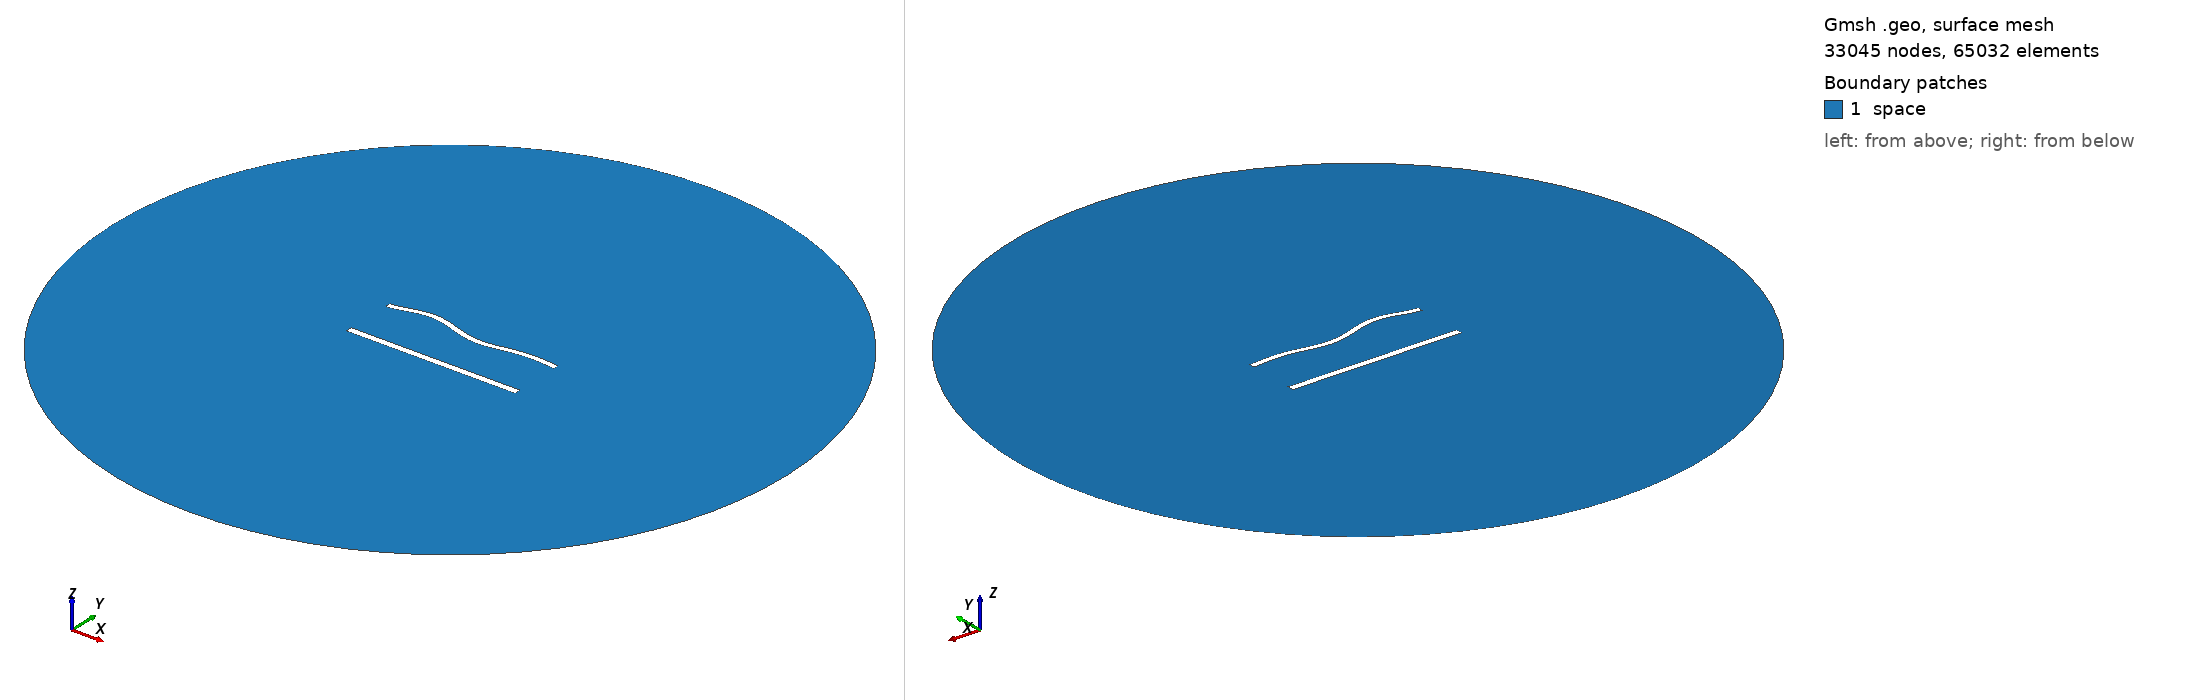

Gmsh geometry script, surface-meshed: 33045 nodes, 65032 surface elements. Boundary patches (legend numbers): 1 space. Left view from above one corner, right view from below the opposite corner. Legend entries are the model's physical surfaces. The drawing asked Gmsh for element sizes between 1% and 20% of the model's largest extent; the script's own settings can give other sizes.

=== 1179.geo (drawn) ===
//---------------------------------------
// Geometry kernel
//---------------------------------------

SetFactory("OpenCASCADE");



//---------------------------------------
// Parameters of the geometry
//---------------------------------------

// Overetch of the upper plate
overetch = 0.25;

// Distance between the plates
distance = 30.0;

// Discretization over the x axis (for the deformation)
nx = 50; 

// Length of the plate
L = 100 - overetch; 

// Number of modes
n = 4; 

// 1st mode coefficient
coeff(1) = 0.0;
beta(1) = 0.596864 * 3.1415926535 / L;

// 2nd mode coefficient
coeff(2) = 0.0;
beta(2) = 1.49418 * 3.1415926535 / L;

// 3rd mode coefficient
coeff(3) = 1.5;
beta(3) = 2.50025 * 3.1415926535 / L;

// 4th mode coefficient
coeff(4) = 1.5;
beta(4) = 3.49999 * 3.1415926535 / L;



//---------------------------------------
// Upper plate (deformed rectangle)
//---------------------------------------

// Coordiantes of the upper plate
xmin = -50;
xmax = 50 - overetch;

// Height of the upper plate
yheight = 4 - 2 * overetch;

// Indexes of the points
UpperID[] = {};
LowerID[] = {};
LeftID[] = {};
RightID[] = {};

// Point index
p = 1;

// Horizontal edges
For i In {1:nx}
    x = xmin + (i-1)*(xmax - xmin)/(nx-1);

    y_bottom = distance / 2 + overetch;
    For j In {1:n}
        C = (Cosh(beta(j)*L) + Cos(beta(j)*L)) / (Sinh(beta(j)*L) + Sin(beta(j)*L));
        y_bottom  = y_bottom + coeff(j) * (Cosh(beta(j)*(x+50)) - Cos(beta(j)*(x+50)) - C * (Sinh(beta(j)*(x+50)) - Sin(beta(j)*(x+50))));
    EndFor

    y_top = y_bottom + yheight;

    Point(p) = {x, y_top, 0, 1.0};
    UpperID[i] = p;
    p = p + 1;

    Point(p) = {x, y_bottom, 0, 1.0};
    LowerID[i] = p;
    p = p + 1;
EndFor

// Create point lists
UpperPts[] = {}; LowerPts[] = {};
For i In {1:nx}
  UpperPts[] += {UpperID[i]};
  LowerPts[] += {LowerID[i]};
EndFor

// Build splines
Spline(1) = {UpperPts[]};
Spline(2) = {LowerPts[]};
Line(3) = {LowerPts[nx-1], UpperPts[nx-1]};
Line(4) = {LowerPts[0], UpperPts[0]};

// Build the plane surface
Curve Loop(1) = {2, 3, -1, -4};
Plane Surface(1) = {1};



//---------------------------------------
// Lower plate (rectangle)
//---------------------------------------

// Vertices
Point(1001) = {-50, -distance/2, 0, 1.0};
Point(1002) = { 50, -distance/2, 0, 1.0};
Point(1003) = { 50,  -distance/2 + 4, 0, 1.0};
Point(1004) = {-50,  -distance/2 + 4, 0, 1.0};

// Edges
Line(5) = {1001, 1002};
Line(6) = {1002, 1003};
Line(7) = {1003, 1004};
Line(8) = {1004, 1001};

// Plane surface
Line Loop(2) = {5, 6, 7, 8};
Plane Surface(2) = {2}; 



//---------------------------------------
// Outer (fictious) boundary
//---------------------------------------

// Points
Point(1005) = {0, 0, 0};       // Center
Point(1006) = {200, 0, 0};     // Start point
Point(1007) = {0, 200, 0};     // 90 degrees
Point(1008) = {-200, 0, 0};    // 180 degrees
Point(1009) = {0, -200, 0};    // 270 degrees

// Circle arcs (each needs start, center, end)
Circle(9) = {1006, 1005, 1007};
Circle(10) = {1007, 1005, 1008};
Circle(11) = {1008, 1005, 1009};
Circle(12) = {1009, 1005, 1006};

// Plane surface for the entire domain
Curve Loop(3) = {9, 10, 11, 12};
Surface(3) = {3};

// Subtract the plates from the whole domain to obtain the actual domain where we want to solve the equations
BooleanDifference{ Surface{3}; Delete; }{ Surface{1}; Surface{2}; Delete; }




//---------------------------------------
// Transfinite Lines/Curves
//---------------------------------------

// Set the number of points on the boundaries
r = 6;
d = 0.15;

// Plates
Transfinite Curve {1} = 50*r/4 Using Progression 1;
Transfinite Line {2} = 50*r Using Progression 1;
Transfinite Curve {3, 4} = 2*r Using Progression 1+d;
Transfinite Line {5} = 50*r/4 Using Progression 1;
Transfinite Line {7} = 50*r Using Progression 1;
Transfinite Line {6} = 2*r Using Progression 1-d;
Transfinite Line {8} = 2*r Using Progression 1+d;

// Outer boundary
Transfinite Line {9, 10, 11, 12} = 20 Using Progression 1;



//---------------------------------------
// Physical groups
//---------------------------------------                

// Physical curves (boundaries)
Physical Line("force_segment", 10) = {2};
Physical Line("upper_plate", 11) = {1, 3, 4};
Physical Line("lower_plate", 12) = {5, 6, 7, 8};
Physical Line("boundary", 20) = {9, 10, 11, 12};

// Physical Surfaces
Physical Surface("space", 30) = {3};



//---------------------------------------
// 6. Generate the Mesh
//---------------------------------------

// 2D mesh generation
Mesh 2;
